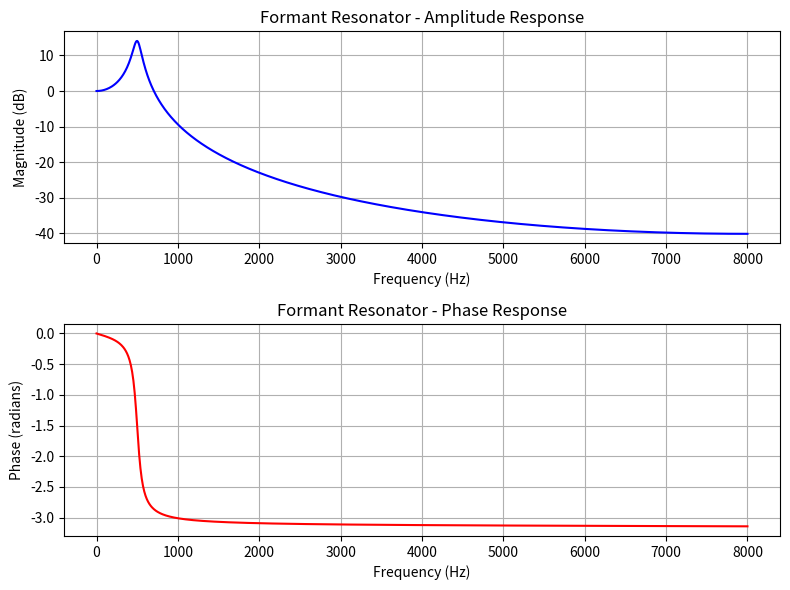
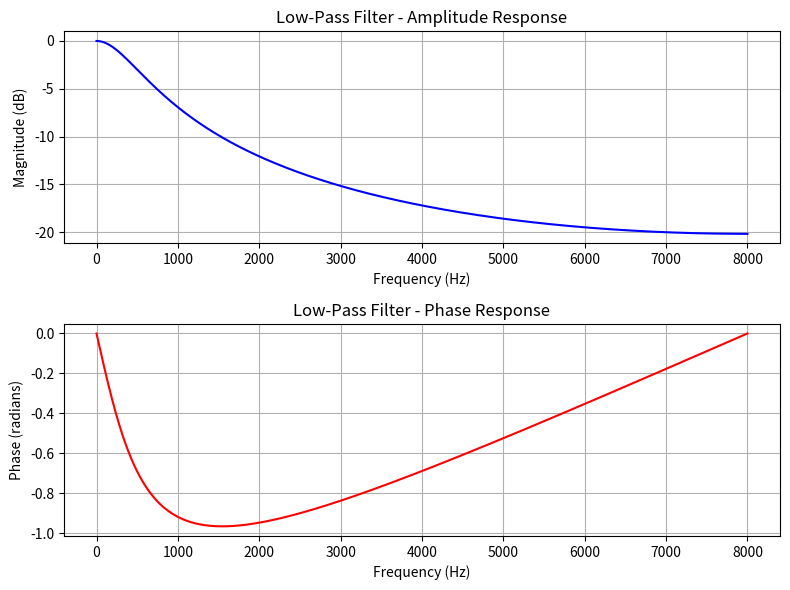
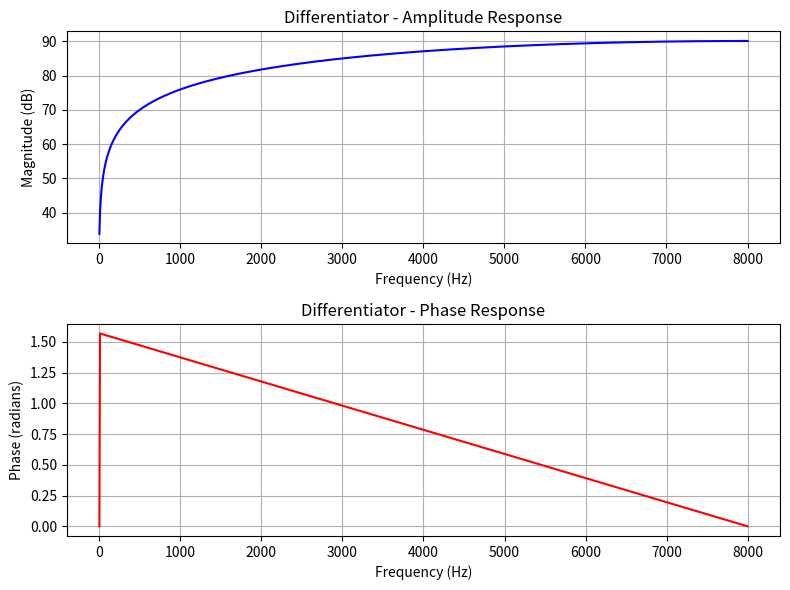
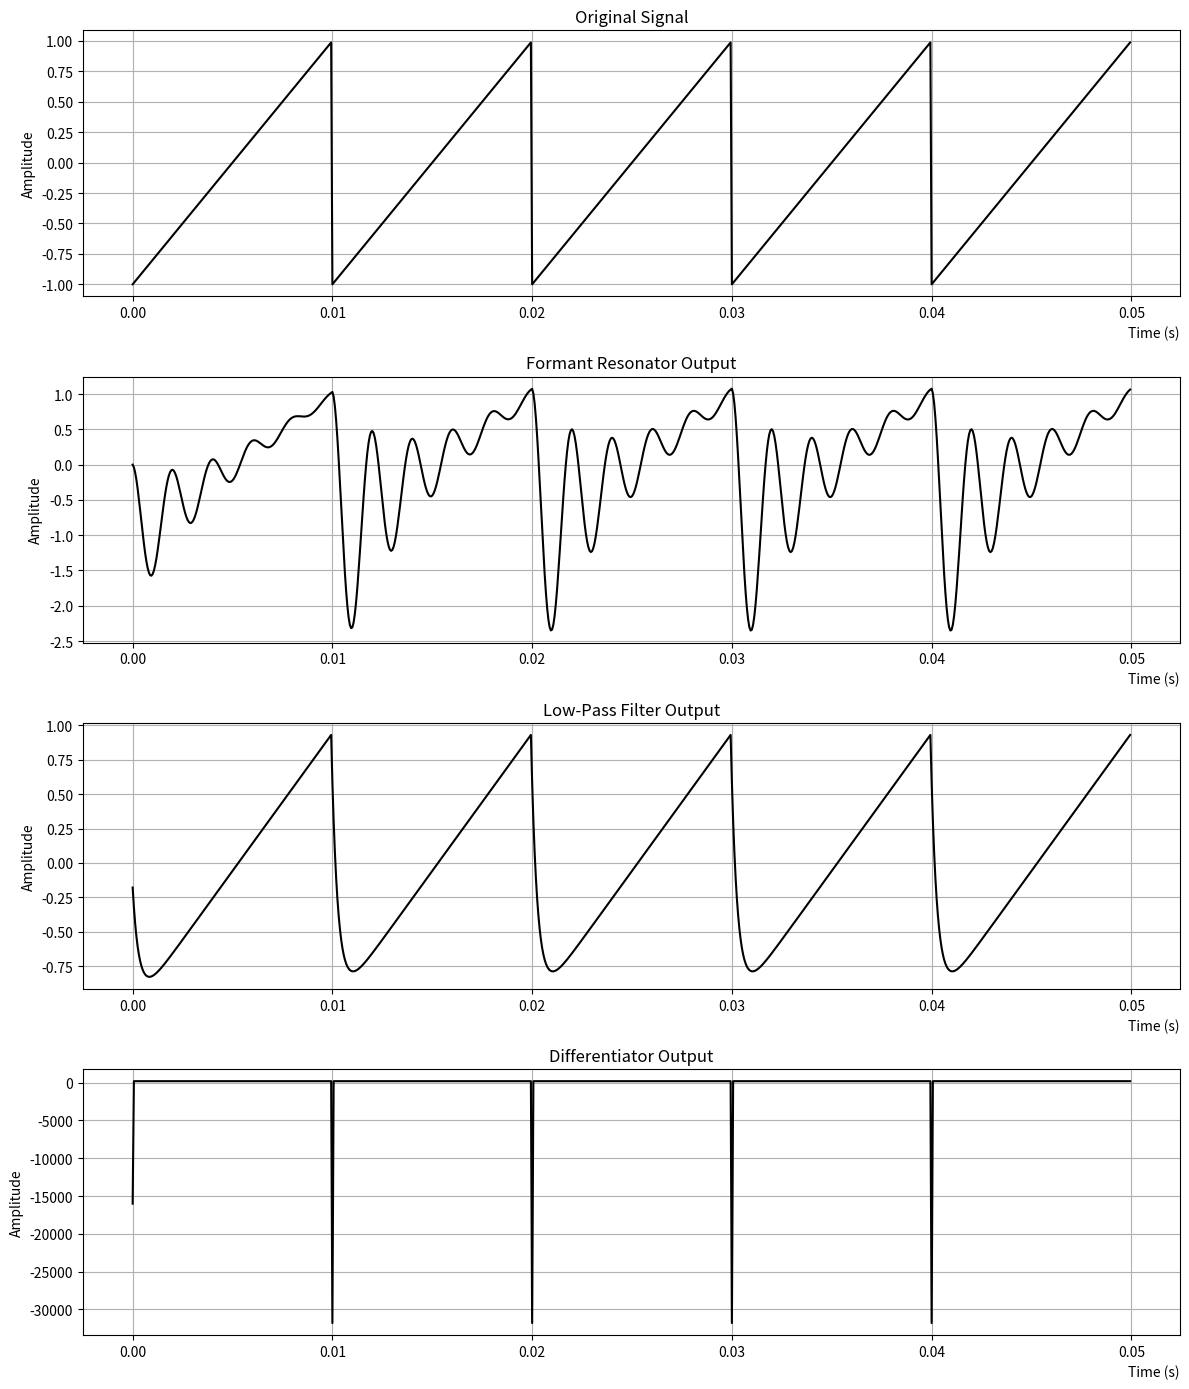

Reproduce these figures in Python, in order.
# andys template

import numpy as np 
import matplotlib.pyplot as plt
from scipy.signal import freqz
from scipy.signal import sawtooth

# ==============================
# Signal Generators
# ==============================
# source signals, add more if needed

# finding out what periodicity of wf and giving impulse per period
def generate_impulse_train(F0, sample_rate, duration):
    """Generates an impulse train."""
    N = int(sample_rate * duration)
    signal = np.zeros(N)
    phase = 0.0
    for n in range(N):
        phase += F0 / sample_rate
        if phase >= 1.0:
            signal[n] = 1.0
            phase -= 1.0
    return signal

def generate_sawtooth(F0, sample_rate, duration):
    # Create a time vector with the proper number of samples.
    t = np.linspace(0, duration, int(sample_rate * duration), endpoint=False)
    # Generate the sawtooth waveform. The function returns values in the range [-1, 1].
    signal = sawtooth(2 * np.pi * F0 * t)
    return signal

# ==============================
# Filters
# ==============================

# --- Formant Resonator ---
# y[n] = A*x[n-1] + B*y[n-1] + C*y[n-2]
# with A = 1 – B – C, B = 2 exp(–π F_B T_s) cos(2π F T_s), C = exp(–2π F_B T_s)
# building block for resonators
def formant_resonator(signal, formant_frequency, sample_rate, bandwidth):
    T_s = 1 / sample_rate
    B_coef = 2 * np.exp(-np.pi * bandwidth * T_s) * np.cos(2 * np.pi * formant_frequency * T_s)
    C_coef = -1*np.exp(-2 * np.pi * bandwidth * T_s)
    A_coef = 1 - B_coef - C_coef

    y = np.zeros_like(signal)
    # For n = 0, no previous input; set y[0] = 0.
    y[0] = 0
    # For n = 1, use x[0]
    if len(signal) > 1:
        y[1] = A_coef * signal[0] + B_coef * y[0]
    # For n >= 2, follow the difference equation.
    for n in range(2, len(signal)):
        y[n] = A_coef * signal[n-1] + B_coef * y[n-1] + C_coef * y[n-2]
    # Return both the time response and the coefficients (for TF plotting)
    return y, (A_coef, B_coef, C_coef)

# --- First-Order Low-Pass Filter ---
# y[n] = A*x[n] + B*y[n-1], with A = 1 – B, B = exp(–2π f_c T_s)
# from discrete time pdf formulas
def low_pass_filter(signal, cutoff_frequency, sample_rate):
    T_s = 1 / sample_rate
    B_coef = np.exp(-2 * np.pi * cutoff_frequency * T_s)
    A_coef = 1 - B_coef

    y = np.zeros_like(signal)
    y[0] = A_coef * signal[0]
    for n in range(1, len(signal)):
        y[n] = A_coef * signal[n] + B_coef * y[n-1]
    return y, (A_coef, B_coef, 0)  # 0 for C since it is first order

# --- Differentiator ---
# y[n] = (x[n] – x[n-1]) / T_s
def differentiator(signal, sample_rate):
    T_s = 1 / sample_rate
    y = np.zeros_like(signal)
    # For first sample, approximate as x[0]/T_s
    y[0] = signal[0] / T_s
    for n in range(1, len(signal)):
        y[n] = 1/T_s*signal[n] - 1/T_s*signal[n-1]
    # Transfer function: H(z)= (1 - z^(-1))/T_s, so numerator = [1, -1] and denominator = [T_s]
    return y, (1, -1, 0)

# ==============================
# Frequency Response Plotter
# ==============================
def plot_formant_response(A, B, C, sample_rate, label):
    T_s = 1 / sample_rate
    f = np.linspace(0, sample_rate/2, 1024)
    theta = 2 * np.pi * f * T_s  # note: T_s cancels, but we keep for clarity
    # For the formant resonator, the transfer function is:
    # H(f) = (A * exp(-j*theta)) / (1 - B exp(-j*theta) - C exp(-j*2*theta))
    H = (A * np.exp(-1j * theta)) / (1 - B * np.exp(-1j * theta) - C * np.exp(-1j * 2 * theta))
    amplitude = 20 * np.log10(np.abs(H))
    phase = np.unwrap(np.angle(H))

    plt.figure(figsize=(8,6))
    plt.subplot(2,1,1)
    plt.plot(f, amplitude, 'b')
    plt.title(f"{label} - Amplitude Response")
    plt.xlabel("Frequency (Hz)")
    plt.ylabel("Magnitude (dB)")
    plt.grid(True)
    plt.subplot(2,1,2)
    plt.plot(f, phase, 'r')
    plt.title(f"{label} - Phase Response")
    plt.xlabel("Frequency (Hz)")
    plt.ylabel("Phase (radians)")
    plt.grid(True)
    plt.tight_layout()
    plt.show()

def plot_lowpass_response(A, B, sample_rate, label):
    T_s = 1 / sample_rate
    f = np.linspace(0, sample_rate/2, 1024)
    theta = 2 * np.pi * f * T_s
    # Low-pass: H(f) = A / (1 - B exp(-j*theta))
    H = A / (1 - B * np.exp(-1j * theta))
    amplitude = 20 * np.log10(np.abs(H))
    phase = np.unwrap(np.angle(H))

    plt.figure(figsize=(8,6))
    plt.subplot(2,1,1)
    plt.plot(f, amplitude, 'b')
    plt.title(f"{label} - Amplitude Response")
    plt.xlabel("Frequency (Hz)")
    plt.ylabel("Magnitude (dB)")
    plt.grid(True)
    plt.subplot(2,1,2)
    plt.plot(f, phase, 'r')
    plt.title(f"{label} - Phase Response")
    plt.xlabel("Frequency (Hz)")
    plt.ylabel("Phase (radians)")
    plt.grid(True)
    plt.tight_layout()
    plt.show()

def plot_diff_response(T_s, sample_rate, label):
    f = np.linspace(0, sample_rate/2, 1024)
    theta = 2 * np.pi * f * T_s
    # Differentiator: H(f) = (1 - exp(-j*theta)) / T_s
    H = (1 - np.exp(-1j * theta)) / T_s
    amplitude = 20 * np.log10(np.abs(H))
    phase = np.unwrap(np.angle(H))

    plt.figure(figsize=(8,6))
    plt.subplot(2,1,1)
    plt.plot(f, amplitude, 'b')
    plt.title(f"{label} - Amplitude Response")
    plt.xlabel("Frequency (Hz)")
    plt.ylabel("Magnitude (dB)")
    plt.grid(True)
    plt.subplot(2,1,2)
    plt.plot(f, phase, 'r')
    plt.title(f"{label} - Phase Response")
    plt.xlabel("Frequency (Hz)")
    plt.ylabel("Phase (radians)")
    plt.grid(True)
    plt.tight_layout()
    plt.show()

# ==============================
# Main Script
# ==============================
if __name__ == '__main__':
    sample_rate = 16000   # Hz
    duration = 0.05       # seconds
    F0 = 100              # Fundamental frequency for the waveform
    waveform = "sawtooth"  # Options: "impulse" or "sawtooth"

    # Generate input signal
    if waveform == "impulse":
        signal = generate_impulse_train(F0, sample_rate, duration)
    else:
        signal = generate_sawtooth(F0, sample_rate, duration)

    # Apply Filters (each function returns the time–domain output and its coefficients)
    formant_out, formant_coeffs = formant_resonator(signal, formant_frequency=500, sample_rate=sample_rate, bandwidth=100)
    low_pass_out, lp_coeffs = low_pass_filter(signal, cutoff_frequency=500, sample_rate=sample_rate)
    diff_out, diff_coeffs = differentiator(signal, sample_rate=sample_rate)

    # layer f0s in parallel or cascade (arrays?) 

    # generate wav files !!!

    # Plot Frequency Responses
    A_f, B_f, C_f = formant_coeffs
    plot_formant_response(A_f, B_f, C_f, sample_rate, "Formant Resonator")

    A_lp, B_lp, _ = lp_coeffs
    plot_lowpass_response(A_lp, B_lp, sample_rate, "Low-Pass Filter")

    T_s = 1 / sample_rate
    plot_diff_response(T_s, sample_rate, "Differentiator")

    # Plot Time-Domain Outputs
    t = np.arange(len(signal)) / sample_rate
    outputs = [
        (signal, "Original Signal"),
        (formant_out, "Formant Resonator Output"),
        (low_pass_out, "Low-Pass Filter Output"),
        (diff_out, "Differentiator Output")
    ]
    plt.figure(figsize=(12, 14))
    for i, (out, title_str) in enumerate(outputs):
        plt.subplot(len(outputs), 1, i+1)
        plt.plot(t, out, 'k')
        plt.title(title_str, fontsize=12)
        plt.ylabel("Amplitude")
        plt.grid(True)
        plt.xlabel("Time (s)", loc='right')
    plt.tight_layout()
    plt.show()